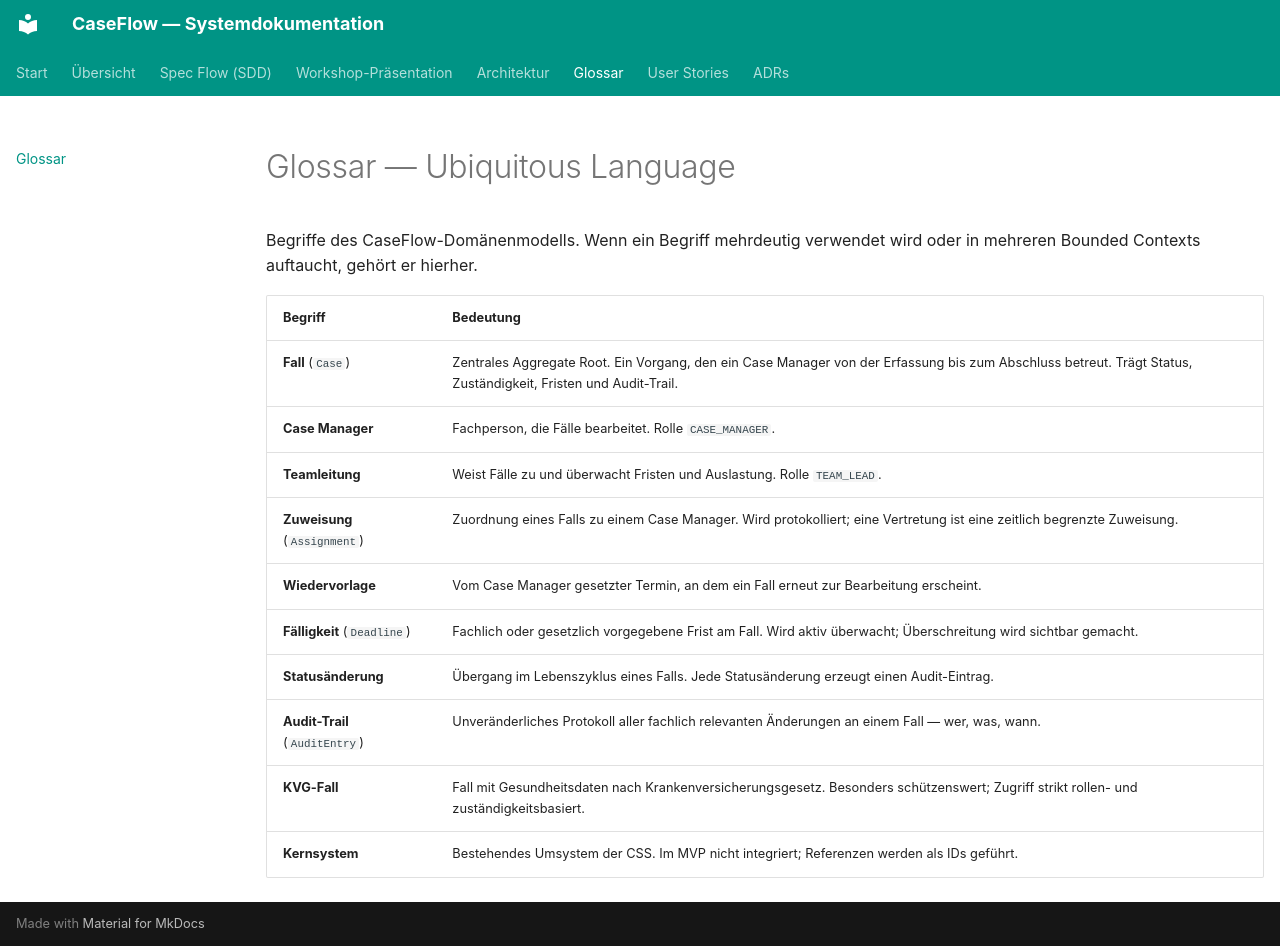

repository: LukasW/caseflow-mvp · page: glossary/index.html · generator: mkdocs

# Glossar — Ubiquitous Language

Begriffe des CaseFlow-Domänenmodells. Wenn ein Begriff mehrdeutig verwendet
wird oder in mehreren Bounded Contexts auftaucht, gehört er hierher.

| Begriff | Bedeutung |
|---|---|
| **Fall** (`Case`) | Zentrales Aggregate Root. Ein Vorgang, den ein Case Manager von der Erfassung bis zum Abschluss betreut. Trägt Status, Zuständigkeit, Fristen und Audit-Trail. |
| **Case Manager** | Fachperson, die Fälle bearbeitet. Rolle `CASE_MANAGER`. |
| **Teamleitung** | Weist Fälle zu und überwacht Fristen und Auslastung. Rolle `TEAM_LEAD`. |
| **Zuweisung** (`Assignment`) | Zuordnung eines Falls zu einem Case Manager. Wird protokolliert; eine Vertretung ist eine zeitlich begrenzte Zuweisung. |
| **Wiedervorlage** | Vom Case Manager gesetzter Termin, an dem ein Fall erneut zur Bearbeitung erscheint. |
| **Fälligkeit** (`Deadline`) | Fachlich oder gesetzlich vorgegebene Frist am Fall. Wird aktiv überwacht; Überschreitung wird sichtbar gemacht. |
| **Statusänderung** | Übergang im Lebenszyklus eines Falls. Jede Statusänderung erzeugt einen Audit-Eintrag. |
| **Audit-Trail** (`AuditEntry`) | Unveränderliches Protokoll aller fachlich relevanten Änderungen an einem Fall — wer, was, wann. |
| **KVG-Fall** | Fall mit Gesundheitsdaten nach Krankenversicherungsgesetz. Besonders schützenswert; Zugriff strikt rollen- und zuständigkeitsbasiert. |
| **Kernsystem** | Bestehendes Umsystem der CSS. Im MVP nicht integriert; Referenzen werden als IDs geführt. |
